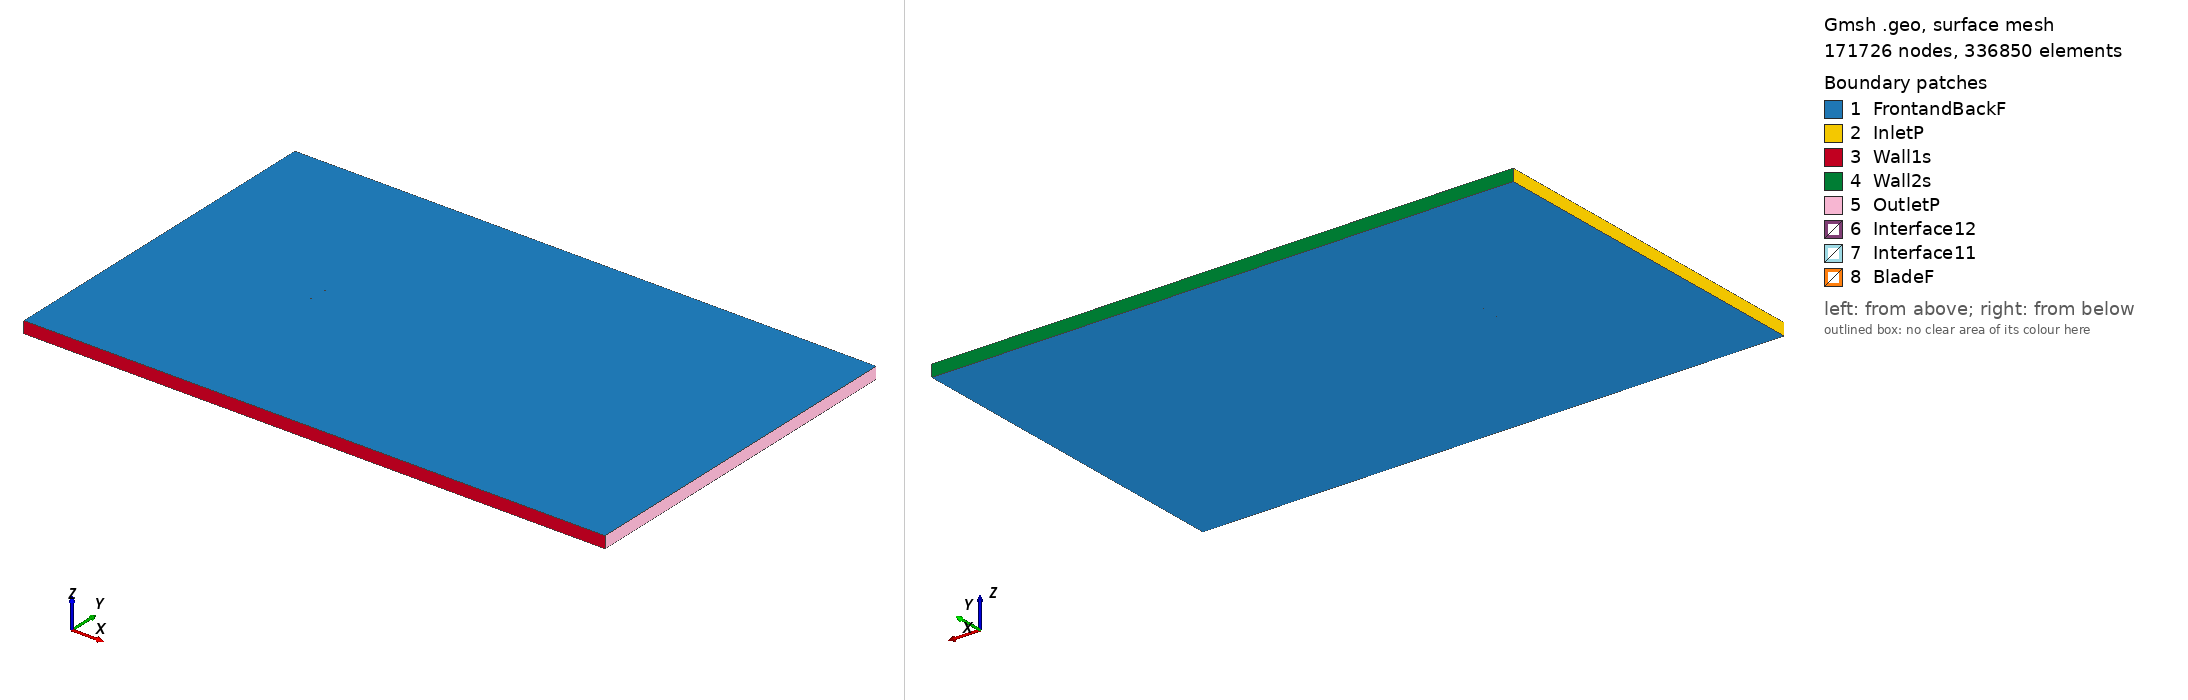

Gmsh geometry script, surface-meshed: 171726 nodes, 336850 surface elements. Boundary patches (legend numbers): 1 FrontandBackF, 2 InletP, 3 Wall1s, 4 Wall2s, 5 OutletP, 6 Interface12, 7 Interface11, 8 BladeF. Left view from above one corner, right view from below the opposite corner. Legend entries are the model's physical surfaces. The drawing asked Gmsh for element sizes between 1% and 20% of the model's largest extent; the script's own settings can give other sizes.

=== e336_tsr_0.25344_aoa_-4.2076.geo (drawn) ===
SetFactory("OpenCASCADE");

Point(1) = {0.074742, 0.744192, 0, 1.0};
Point(2) = {0.071991, 0.744337, 0, 1.0};
Point(3) = {0.067609, 0.744527, 0, 1.0};
Point(4) = {0.062393, 0.744755, 0, 1.0};
Point(5) = {0.056429, 0.745056, 0, 1.0};
Point(6) = {0.049818, 0.745444, 0, 1.0};
Point(7) = {0.042669, 0.745917, 0, 1.0};
Point(8) = {0.035098, 0.746468, 0, 1.0};
Point(9) = {0.027223, 0.747077, 0, 1.0};
Point(10) = {0.019162, 0.747715, 0, 1.0};
Point(11) = {0.011025, 0.748350, 0, 1.0};
Point(12) = {0.002921, 0.748938, 0, 1.0};
Point(13) = {-0.005052, 0.749438, 0, 1.0};
Point(14) = {-0.012806, 0.749805, 0, 1.0};
Point(15) = {-0.020261, 0.750000, 0, 1.0};
Point(16) = {-0.028900, 0.749867, 0, 1.0};
Point(17) = {-0.034006, 0.749705, 0, 1.0};
Point(18) = {-0.040218, 0.749123, 0, 1.0};
Point(19) = {-0.045987, 0.748238, 0, 1.0};
Point(20) = {-0.051306, 0.747082, 0, 1.0};
Point(21) = {-0.056154, 0.745695, 0, 1.0};
Point(22) = {-0.060503, 0.744130, 0, 1.0};
Point(23) = {-0.064320, 0.742429, 0, 1.0};
Point(24) = {-0.067579, 0.740644, 0, 1.0};
Point(25) = {-0.070250, 0.738821, 0, 1.0};
Point(26) = {-0.072318, 0.737014, 0, 1.0};
Point(27) = {-0.073770, 0.735285, 0, 1.0};
Point(28) = {-0.074600, 0.733709, 0, 1.0};
Point(29) = {-0.074776, 0.733039, 0, 1.0};
Point(30) = {-0.074809, 0.732660, 0, 1.0};
Point(31) = {-0.074798, 0.732425, 0, 1.0};
Point(32) = {-0.074762, 0.732211, 0, 1.0};
Point(33) = {-0.074733, 0.732112, 0, 1.0};
Point(34) = {-0.074696, 0.732021, 0, 1.0};
Point(35) = {-0.074650, 0.731937, 0, 1.0};
Point(36) = {-0.074588, 0.731862, 0, 1.0};
Point(37) = {-0.074511, 0.731789, 0, 1.0};
Point(38) = {-0.074420, 0.731719, 0, 1.0};
Point(39) = {-0.074205, 0.731582, 0, 1.0};
Point(40) = {-0.073949, 0.731453, 0, 1.0};
Point(41) = {-0.073489, 0.731265, 0, 1.0};
Point(42) = {-0.072495, 0.730959, 0, 1.0};
Point(43) = {-0.069912, 0.730473, 0, 1.0};
Point(44) = {-0.066465, 0.730124, 0, 1.0};
Point(45) = {-0.062195, 0.729901, 0, 1.0};
Point(46) = {-0.057143, 0.729783, 0, 1.0};
Point(47) = {-0.051381, 0.729732, 0, 1.0};
Point(48) = {-0.045005, 0.729733, 0, 1.0};
Point(49) = {-0.038113, 0.729789, 0, 1.0};
Point(50) = {-0.030802, 0.729909, 0, 1.0};
Point(51) = {-0.023160, 0.730107, 0, 1.0};
Point(52) = {-0.015274, 0.730392, 0, 1.0};
Point(53) = {-0.007228, 0.730767, 0, 1.0};
Point(54) = {0.000890, 0.731235, 0, 1.0};
Point(55) = {0.008989, 0.731790, 0, 1.0};
Point(56) = {0.016983, 0.732433, 0, 1.0};
Point(57) = {0.024784, 0.733160, 0, 1.0};
Point(58) = {0.032303, 0.733967, 0, 1.0};
Point(59) = {0.039458, 0.734856, 0, 1.0};
Point(60) = {0.046169, 0.735823, 0, 1.0};
Point(61) = {0.052354, 0.736896, 0, 1.0};
Point(62) = {0.058004, 0.738129, 0, 1.0};
Point(63) = {0.063197, 0.739479, 0, 1.0};
Point(64) = {0.067922, 0.740788, 0, 1.0};
Point(65) = {0.072069, 0.741931, 0, 1.0};
Point(66) = {0.074854, 0.742673, 0, 1.0};
Point(67) = {-0.074742, -0.744192, 0, 1.0};
Point(68) = {-0.071991, -0.744337, 0, 1.0};
Point(69) = {-0.067609, -0.744527, 0, 1.0};
Point(70) = {-0.062393, -0.744755, 0, 1.0};
Point(71) = {-0.056429, -0.745056, 0, 1.0};
Point(72) = {-0.049818, -0.745444, 0, 1.0};
Point(73) = {-0.042669, -0.745917, 0, 1.0};
Point(74) = {-0.035098, -0.746468, 0, 1.0};
Point(75) = {-0.027223, -0.747077, 0, 1.0};
Point(76) = {-0.019162, -0.747715, 0, 1.0};
Point(77) = {-0.011025, -0.748350, 0, 1.0};
Point(78) = {-0.002921, -0.748938, 0, 1.0};
Point(79) = {0.005052, -0.749438, 0, 1.0};
Point(80) = {0.012806, -0.749805, 0, 1.0};
Point(81) = {0.020261, -0.750000, 0, 1.0};
Point(82) = {0.028900, -0.749867, 0, 1.0};
Point(83) = {0.034006, -0.749705, 0, 1.0};
Point(84) = {0.040218, -0.749123, 0, 1.0};
Point(85) = {0.045987, -0.748238, 0, 1.0};
Point(86) = {0.051306, -0.747082, 0, 1.0};
Point(87) = {0.056154, -0.745695, 0, 1.0};
Point(88) = {0.060503, -0.744130, 0, 1.0};
Point(89) = {0.064320, -0.742429, 0, 1.0};
Point(90) = {0.067579, -0.740644, 0, 1.0};
Point(91) = {0.070250, -0.738821, 0, 1.0};
Point(92) = {0.072318, -0.737014, 0, 1.0};
Point(93) = {0.073770, -0.735285, 0, 1.0};
Point(94) = {0.074600, -0.733709, 0, 1.0};
Point(95) = {0.074776, -0.733039, 0, 1.0};
Point(96) = {0.074809, -0.732660, 0, 1.0};
Point(97) = {0.074798, -0.732425, 0, 1.0};
Point(98) = {0.074762, -0.732211, 0, 1.0};
Point(99) = {0.074733, -0.732112, 0, 1.0};
Point(100) = {0.074696, -0.732021, 0, 1.0};
Point(101) = {0.074650, -0.731937, 0, 1.0};
Point(102) = {0.074588, -0.731862, 0, 1.0};
Point(103) = {0.074511, -0.731789, 0, 1.0};
Point(104) = {0.074420, -0.731719, 0, 1.0};
Point(105) = {0.074205, -0.731582, 0, 1.0};
Point(106) = {0.073949, -0.731453, 0, 1.0};
Point(107) = {0.073489, -0.731265, 0, 1.0};
Point(108) = {0.072495, -0.730959, 0, 1.0};
Point(109) = {0.069912, -0.730473, 0, 1.0};
Point(110) = {0.066465, -0.730124, 0, 1.0};
Point(111) = {0.062195, -0.729901, 0, 1.0};
Point(112) = {0.057143, -0.729783, 0, 1.0};
Point(113) = {0.051381, -0.729732, 0, 1.0};
Point(114) = {0.045005, -0.729733, 0, 1.0};
Point(115) = {0.038113, -0.729789, 0, 1.0};
Point(116) = {0.030802, -0.729909, 0, 1.0};
Point(117) = {0.023160, -0.730107, 0, 1.0};
Point(118) = {0.015274, -0.730392, 0, 1.0};
Point(119) = {0.007228, -0.730767, 0, 1.0};
Point(120) = {-0.000890, -0.731235, 0, 1.0};
Point(121) = {-0.008989, -0.731790, 0, 1.0};
Point(122) = {-0.016983, -0.732433, 0, 1.0};
Point(123) = {-0.024784, -0.733160, 0, 1.0};
Point(124) = {-0.032303, -0.733967, 0, 1.0};
Point(125) = {-0.039458, -0.734856, 0, 1.0};
Point(126) = {-0.046169, -0.735823, 0, 1.0};
Point(127) = {-0.052354, -0.736896, 0, 1.0};
Point(128) = {-0.058004, -0.738129, 0, 1.0};
Point(129) = {-0.063197, -0.739479, 0, 1.0};
Point(130) = {-0.067922, -0.740788, 0, 1.0};
Point(131) = {-0.072069, -0.741931, 0, 1.0};
Point(132) = {-0.074854, -0.742673, 0, 1.0};

// Lines: first blade (splines 1-4)
Spline(1) = {1:17};
Spline(2) = {17:49};
Spline(3) = {49:66};
Spline(4) = {66,1};

// Lines: second blade (splines 5-8)
Spline(5) = {67:83};
Spline(6) = {83:115};
Spline(7) = {115:132};
Spline(8) = {132,67};

// Outer domain (points 20001-4 and lines)
Point(133) = {-13.50000000, -15.00000000, 0, 1.0};
Point(134) = {-13.50000000, 15.00000000, 0, 1.0};
Point(135) = {36.00000000, 15.00000000, 0, 1.0};
Point(136) = {36.00000000, -15.00000000, 0, 1.0};
Line(11) = {133, 134};
Line(12) = {134, 135};
Line(13) = {135, 136};
Line(14) = {133, 136};

// Interface (between moving and stationary domain) (circles)
Circle(9) = {0, 0, 0, 0.80000000, 0, 2*Pi};
Circle(10) = {0, 0, 0, 0.80000000, 0, 2*Pi};

// Loops collect Lines/Splines/etc (blade1, blade2, domain, first circle)
Line Loop(1) = {1:4};
Line Loop(2) = {5:8};
Line Loop(3) = {11,12,13,-14};
Line Loop(4) = {9};

// BooleanDifference cuts out the circle/interface from the domain
Plane Surface(1) = {3};
Plane Surface(2) = {4};
BooleanDifference{ Surface{1}; Delete;}{ Surface{2}; Delete;}

// This one cuts out the blades from the inner circle/interface
Line Loop(6) = {10};
Plane Surface(5) = {6};
Plane Surface(6) = {1};
Plane Surface(7) = {2};
BooleanDifference{ Surface{5}; Delete;}{ Surface{6,7}; Delete;}

// extrude to 3rd dimension
Extrude {0, 0, 1} {Surface{1}; Surface{5}; Layers{1}; Recombine;}

// Physical Surfaces are the named boundaries (patches)
Physical Surface("Interface11") = {12};
Physical Surface("Interface12") = {10};

// sides of domain
Physical Surface("InletP") = {6};
Physical Surface("OutletP") = {9};

// top and bottom of domain
Physical Surface("Wall1s") = {7};
Physical Surface("Wall2s") = {8};

// Check FrontandBackF by ensuring there is nothing in the 3rd dimension
Physical Surface("FrontandBackF") = {1,11,5,21};
Physical Surface("BladeF") = {13:20};
Physical Volume("Turbine") = {2};
Physical Volume("Farfield") = {1};

// settings for airfoil boundary layer
Field[1] = BoundaryLayer;
Field[1].EdgesList = {1:8};
Field[1].hwall_n = 1e-3;
Field[1].thickness = 1.5e-2;
Field[1].ratio = 1.05;
Field[1].Quads = 1;
BoundaryLayer Field = 1;

// control points for mesh (blade and interface)
// floor((arc length / 1.5mm)/ 6) -> Transfinite Line
Transfinite Line {1,2,3,5,6,7} = 34 Using Progression 1;
Transfinite Line {4,8} = 2 Using Progression 1;
Transfinite Line {9, 15} = 800 Using Progression 1;

// For more information on gmsh syntax, visit http://gmsh.info/doc/texinfo/gmsh.html
